Labelled photos from "oil_palm_fruit", an image-classification folder in Hartinidamanik/OilPalm_Research. The possible labels are: overripe, ripe, underripe, unripe.

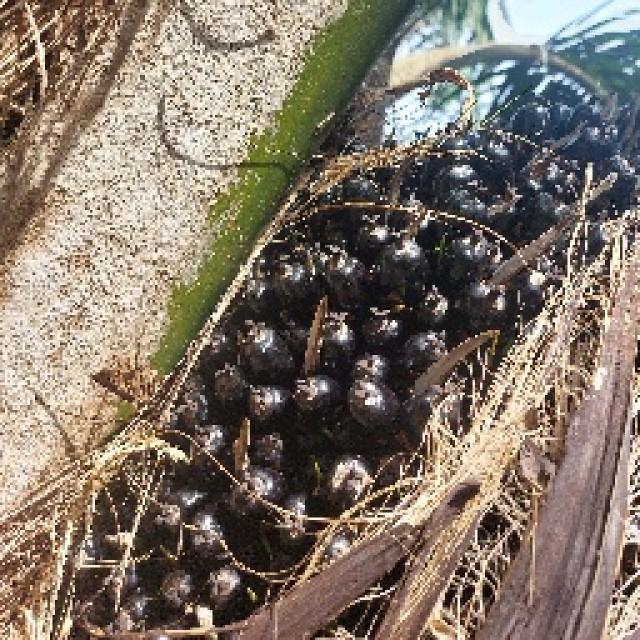
Label: unripe

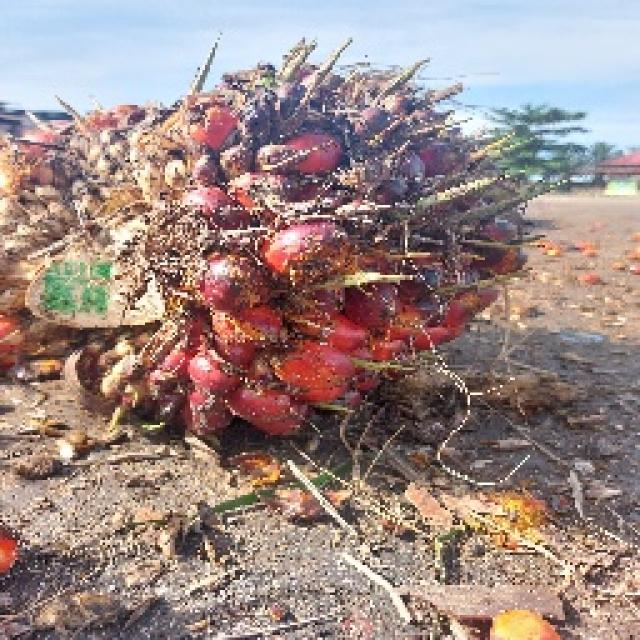
Label: underripe

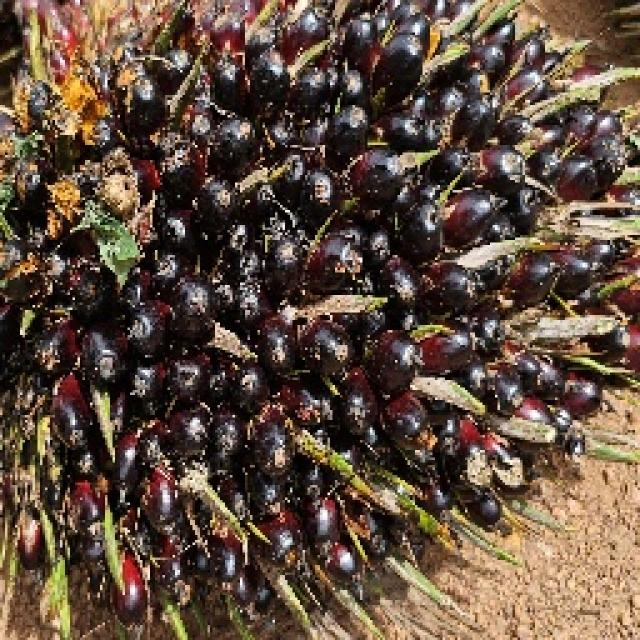
Label: underripe

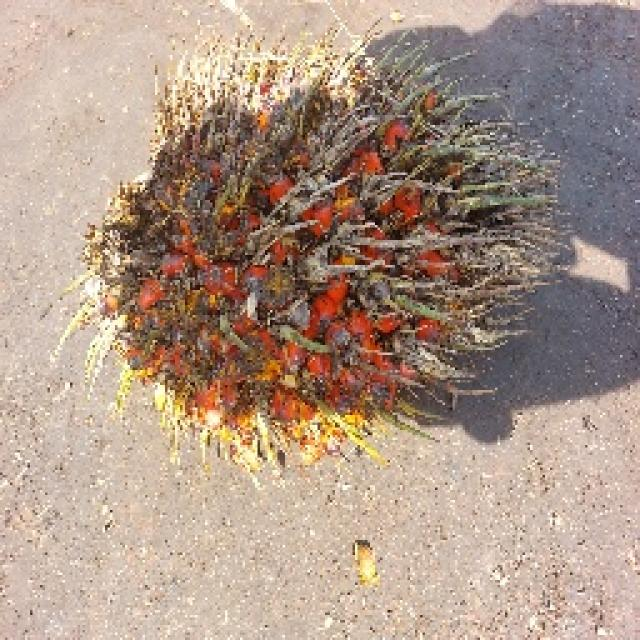
Label: overripe

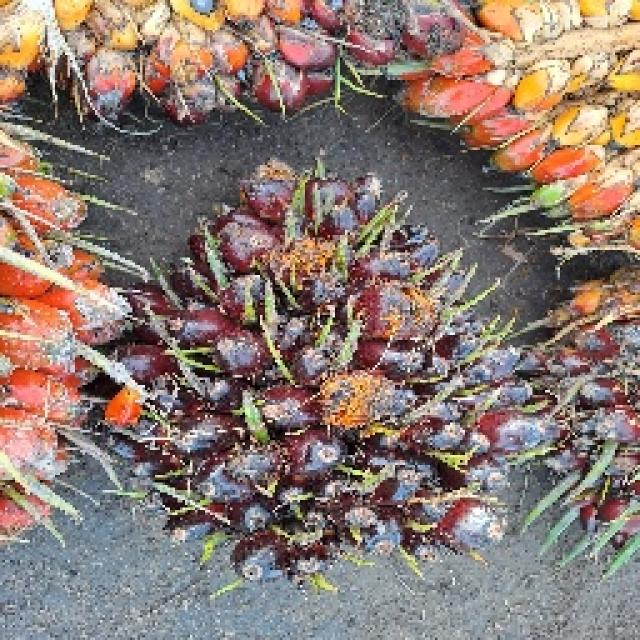
Label: unripe

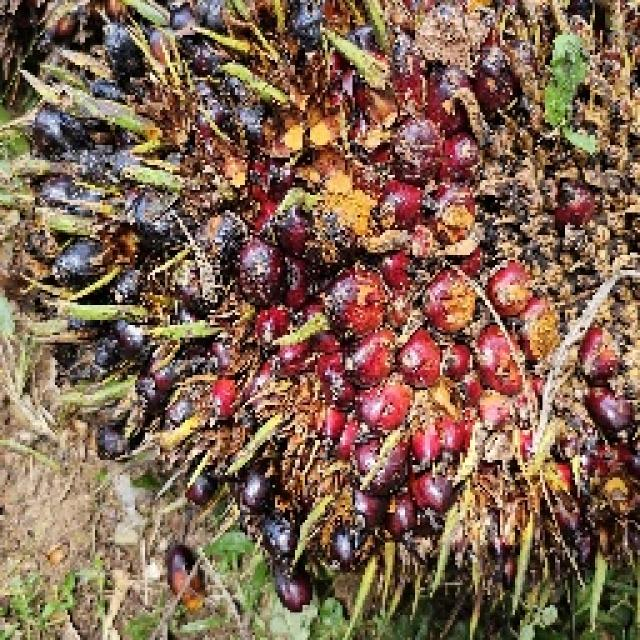
Label: ripe
